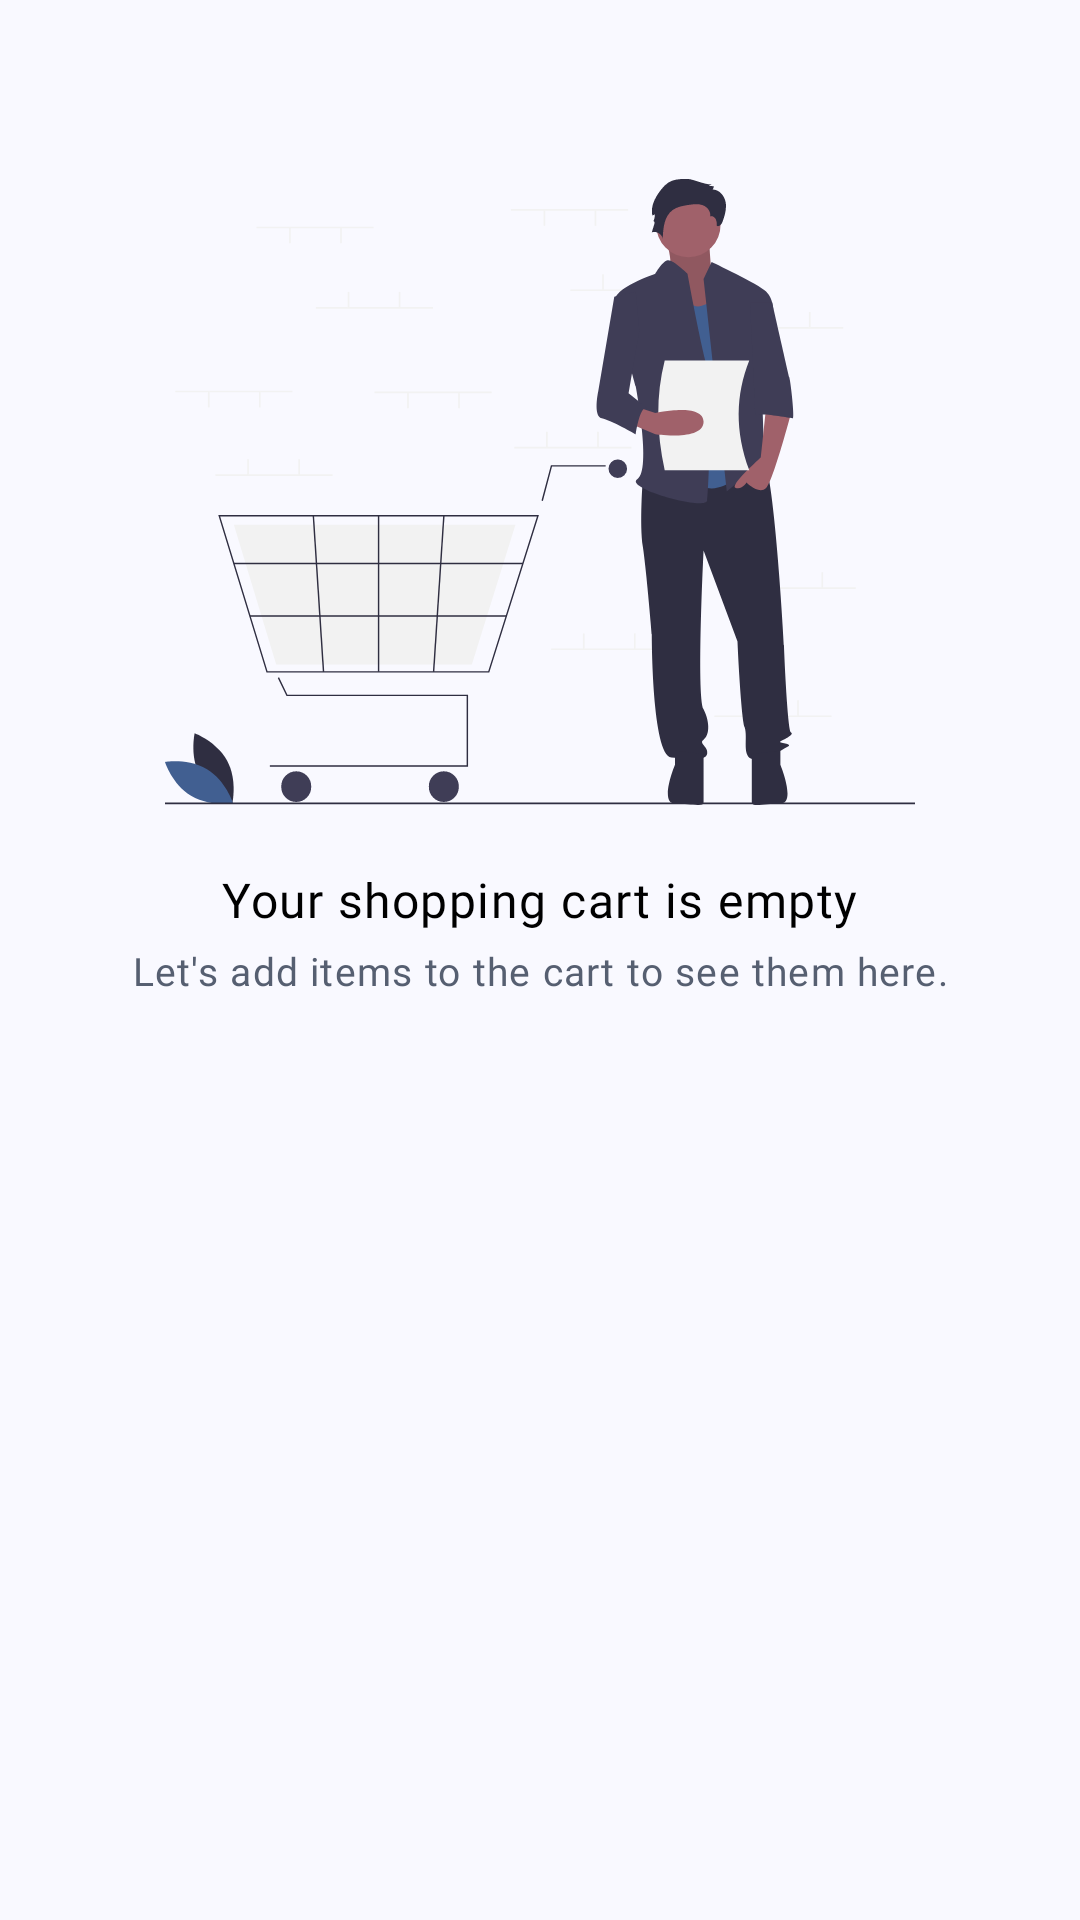

Layout XML and referenced resources for this Android screen:
<!-- AndroidManifest.xml: application theme Theme.FakeStore -->
<!-- res/layout/empty_layout.xml -->
<?xml version="1.0" encoding="utf-8"?>
<androidx.constraintlayout.widget.ConstraintLayout xmlns:android="http://schemas.android.com/apk/res/android"
    xmlns:app="http://schemas.android.com/apk/res-auto"
    xmlns:tools="http://schemas.android.com/tools"
    android:layout_width="match_parent"
    android:layout_height="match_parent">

    <ImageView
        android:id="@+id/imageView"
        android:layout_width="250dp"
        android:layout_height="250dp"
        android:src="@drawable/bg_empty_cart"
        app:layout_constraintBottom_toBottomOf="parent"
        app:layout_constraintEnd_toEndOf="parent"
        app:layout_constraintStart_toStartOf="parent"
        app:layout_constraintTop_toTopOf="parent"
        app:layout_constraintVertical_bias=".1"
        tools:ignore="ContentDescription" />

    <TextView
        android:id="@+id/tv_empty_title"
        style="@style/CustomFontTextViewSemiBold"
        android:layout_width="wrap_content"
        android:layout_height="wrap_content"
        android:text="@string/empty_title"
        android:textSize="@dimen/text_heading_5"
        app:layout_constraintEnd_toEndOf="parent"
        app:layout_constraintStart_toStartOf="parent"
        app:layout_constraintTop_toBottomOf="@+id/imageView" />

    <TextView
        android:id="@+id/tv_empty_message"
        style="@style/CustomFontTextViewMedium"
        android:layout_width="0dp"
        android:layout_height="wrap_content"
        android:layout_marginHorizontal="@dimen/xlarge_margin"
        android:layout_marginTop="@dimen/extra_small_margin"
        android:lineSpacingExtra="2dp"
        android:text="@string/empty_message"
        android:textAlignment="center"
        android:textColor="@color/md_theme_secondary"
        android:textSize="@dimen/text_mid_small"
        app:layout_constraintEnd_toEndOf="parent"
        app:layout_constraintStart_toStartOf="parent"
        app:layout_constraintTop_toBottomOf="@+id/tv_empty_title" />

</androidx.constraintlayout.widget.ConstraintLayout>
<!-- resources referenced by this layout -->
<resources>
  <color name="md_theme_secondary">#565F71</color>
  <dimen name="extra_small_margin">4dp</dimen>
  <dimen name="text_heading_5">16sp</dimen>
  <dimen name="text_mid_small">13sp</dimen>
  <dimen name="xlarge_margin">36dp</dimen>
  <string name="empty_message">Let\'s add items to the cart to see them here.</string>
  <string name="empty_title">Your shopping cart is empty</string>
  <style name="CustomFontTextViewMedium" parent="TextAppearance.MaterialComponents.Body1">
          <item name="fontFamily">@font/quicksand_medium</item>
          <item name="android:fontFamily">@font/quicksand_medium</item>
          <item name="android:textColor">@color/black</item>
      </style>
  <style name="CustomFontTextViewSemiBold" parent="TextAppearance.MaterialComponents.Body1">
          <item name="fontFamily">@font/quicksand_semibold</item>
          <item name="android:fontFamily">@font/quicksand_semibold</item>
          <item name="android:textColor">@color/black</item>
      </style>
  <style name="Theme.FakeStore" parent="Base.Theme.FakeStore" />
  <color name="black">#FF000000</color>
  <color name="md_theme_primary">#415F91</color>
  <color name="md_theme_onPrimary">#FFFFFF</color>
  <color name="md_theme_primaryContainer">#D6E3FF</color>
  <color name="md_theme_onPrimaryContainer">#001B3E</color>
  <color name="md_theme_onSecondary">#FFFFFF</color>
  <color name="md_theme_secondaryContainer">#DAE2F9</color>
  <color name="md_theme_onSecondaryContainer">#131C2B</color>
  <color name="md_theme_tertiary">#405F90</color>
  <color name="md_theme_onTertiary">#FFFFFF</color>
  <color name="md_theme_tertiaryContainer">#D6E3FF</color>
  <color name="md_theme_onTertiaryContainer">#001B3E</color>
  <color name="md_theme_error">#BA1A1A</color>
  <color name="md_theme_onError">#FFFFFF</color>
  <color name="md_theme_errorContainer">#FFDAD6</color>
  <color name="md_theme_onErrorContainer">#410002</color>
  <color name="md_theme_background">#F9F9FF</color>
  <color name="md_theme_onBackground">#191C20</color>
  <color name="md_theme_surface">#F9F9FF</color>
  <color name="md_theme_onSurface">#191C20</color>
  <color name="md_theme_surfaceVariant">#E0E2EC</color>
  <color name="md_theme_onSurfaceVariant">#44474E</color>
  <color name="md_theme_outline">#74777F</color>
  <color name="md_theme_outlineVariant">#C4C6D0</color>
  <color name="md_theme_inverseSurface">#2E3036</color>
  <color name="md_theme_inverseOnSurface">#F0F0F7</color>
  <color name="md_theme_inversePrimary">#AAC7FF</color>
  <color name="md_theme_primaryFixed">#D6E3FF</color>
  <color name="md_theme_onPrimaryFixed">#001B3E</color>
  <color name="md_theme_primaryFixedDim">#AAC7FF</color>
  <color name="md_theme_onPrimaryFixedVariant">#284777</color>
  <color name="md_theme_secondaryFixed">#DAE2F9</color>
  <color name="md_theme_onSecondaryFixed">#131C2B</color>
  <color name="md_theme_secondaryFixedDim">#BEC6DC</color>
  <color name="md_theme_onSecondaryFixedVariant">#3E4759</color>
  <color name="md_theme_tertiaryFixed">#D6E3FF</color>
  <color name="md_theme_onTertiaryFixed">#001B3E</color>
  <color name="md_theme_tertiaryFixedDim">#AAC7FF</color>
  <color name="md_theme_onTertiaryFixedVariant">#274777</color>
  <color name="md_theme_surfaceDim">#D9D9E0</color>
  <color name="md_theme_surfaceBright">#F9F9FF</color>
  <color name="md_theme_surfaceContainerLowest">#FFFFFF</color>
  <color name="md_theme_surfaceContainerLow">#F3F3FA</color>
  <color name="md_theme_surfaceContainer">#EDEDF4</color>
  <color name="md_theme_surfaceContainerHigh">#E7E8EE</color>
  <color name="md_theme_surfaceContainerHighest">#E2E2E9</color>
</resources>
